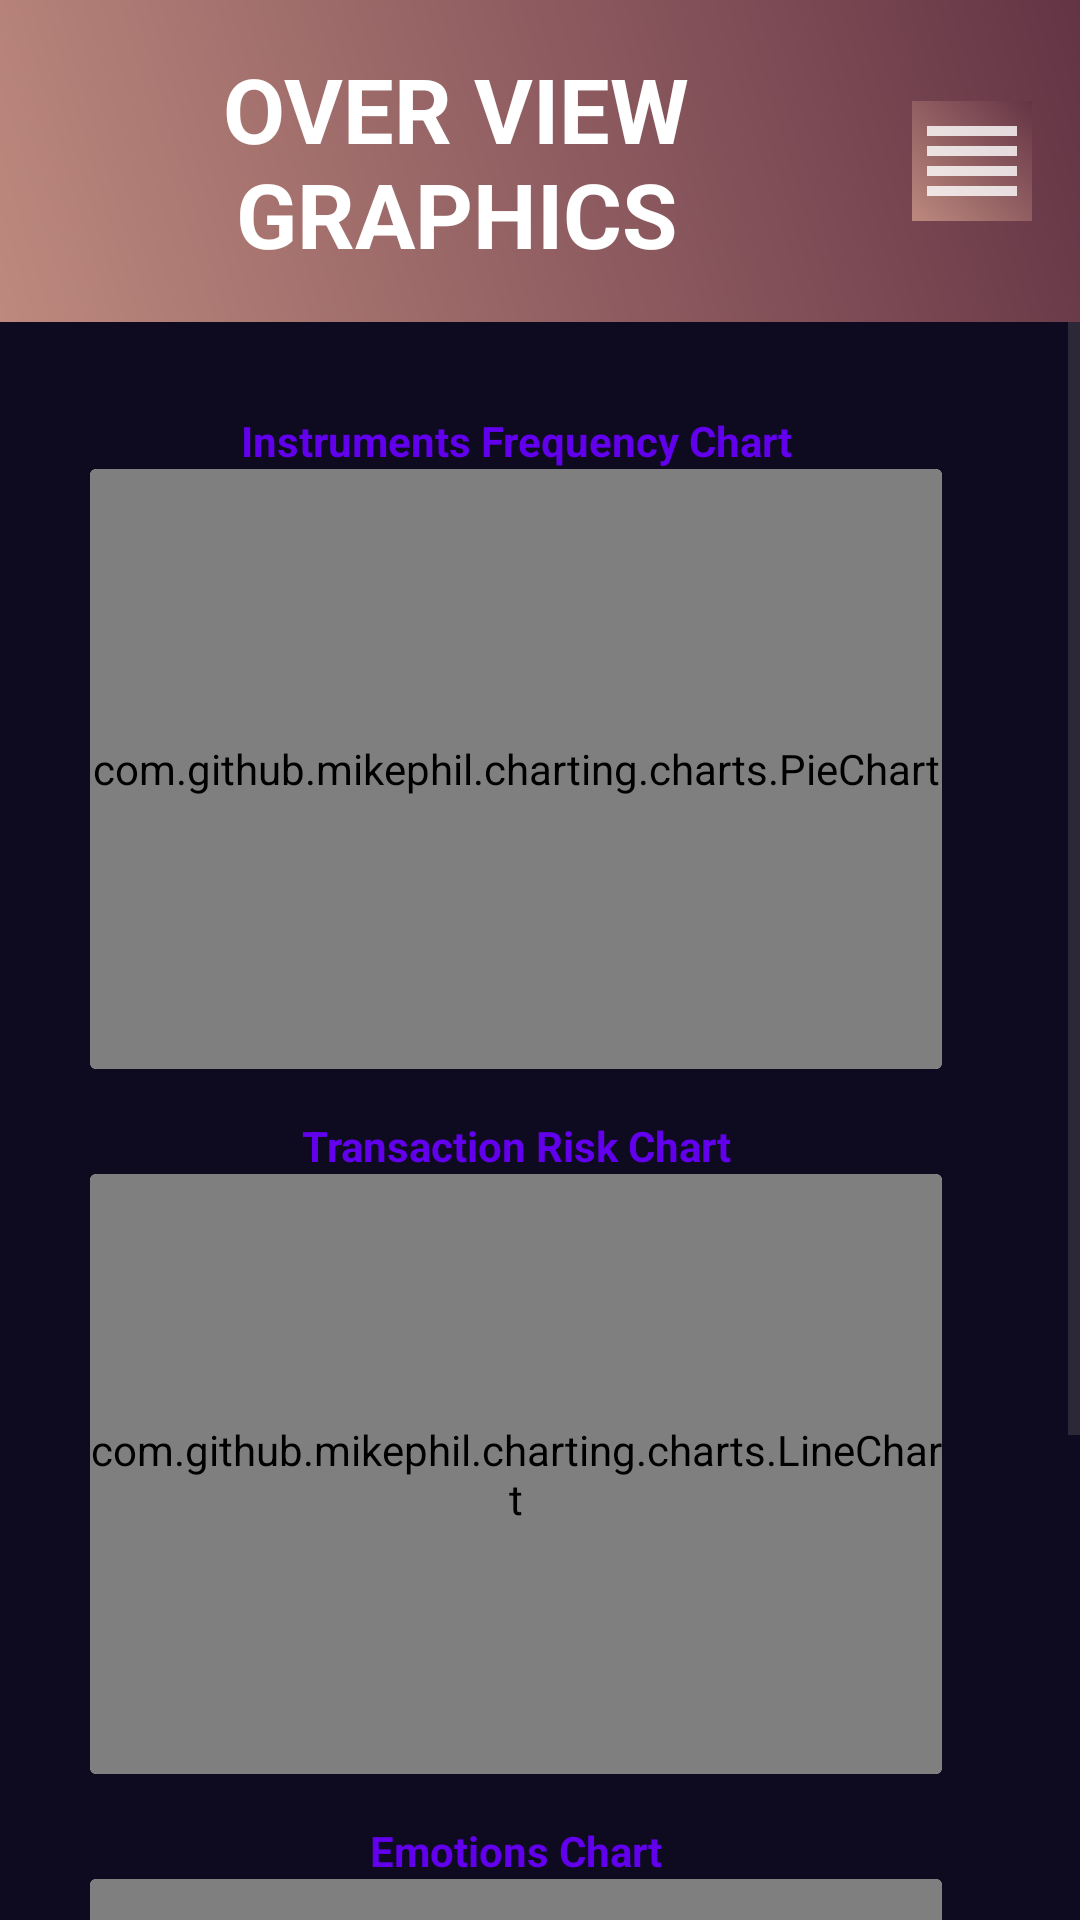

Produce the Android XML layout that renders to this screen, including the resource entries it uses.
<!-- AndroidManifest.xml: application theme Theme.TradingJournalPruebaFinal -->
<!-- res/layout/activity_graphics.xml -->
<?xml version="1.0" encoding="utf-8"?>
<LinearLayout xmlns:android="http://schemas.android.com/apk/res/android"
    xmlns:app="http://schemas.android.com/apk/res-auto"
    xmlns:tools="http://schemas.android.com/tools"
    android:layout_width="match_parent"
    android:layout_height="match_parent"
    android:background="@color/background_app"
    android:orientation="vertical"
    tools:context=".Graphics.GraphicsActivity">
    <LinearLayout
        android:layout_width="match_parent"
        android:layout_height="wrap_content"
        android:orientation="horizontal"
        android:background="@drawable/edittext_background"
        >
        <TextView
            android:layout_width="match_parent"
            android:layout_height="wrap_content"
            android:text="@string/graphics"
            style="@style/TitleStyle"
            android:layout_weight="1"
            />
        <ImageButton
            android:id="@+id/btnDashBoard"
            android:layout_width="wrap_content"
            android:layout_height="wrap_content"
            android:src="@drawable/dashboard"
            android:layout_gravity="center"
            android:background="@drawable/edittext_background"
            android:layout_marginEnd="16dp"/>


    </LinearLayout>
    <ScrollView
        android:layout_width="match_parent"
        android:layout_height="match_parent"
        >
        <LinearLayout
            android:layout_width="match_parent"
            android:layout_height="wrap_content"
            android:orientation="vertical"
            android:layout_marginBottom="16dp"
            >
            <LinearLayout
                android:layout_width="match_parent"
                android:layout_height="wrap_content"
                android:layout_margin="30dp"
                android:orientation="vertical">

                <LinearLayout
                    android:layout_width="match_parent"
                    android:layout_height="wrap_content"
                    android:layout_marginBottom="16dp"
                    android:layout_marginEnd="16dp"
                    android:orientation="vertical"
                    >
                    <TextView
                        android:layout_width="match_parent"
                        android:layout_height="wrap_content"
                        android:text="@string/instrument_chart"
                        android:textColor="@color/background_button"
                        android:textStyle="bold"
                        android:gravity="center"
                        />
                    <androidx.cardview.widget.CardView
                        android:layout_width="match_parent"
                        android:layout_height="200dp"
                        >
                        <com.github.mikephil.charting.charts.PieChart
                            android:id="@+id/pieChart"
                            android:layout_width="match_parent"
                            android:layout_height="match_parent"
                            />
                    </androidx.cardview.widget.CardView>
                </LinearLayout>

                <LinearLayout
                    android:layout_width="match_parent"
                    android:layout_height="wrap_content"
                    android:layout_marginBottom="16dp"
                    android:layout_marginEnd="16dp"
                    android:orientation="vertical"
                    >
                    <TextView
                        android:layout_width="match_parent"
                        android:layout_height="wrap_content"
                        android:text="@string/risk_chart"
                        android:textColor="@color/background_button"
                        android:gravity="center"
                        android:textStyle="bold"
                        />
                    <androidx.cardview.widget.CardView
                        android:layout_width="match_parent"
                        android:layout_height="200dp"
                        >
                        <com.github.mikephil.charting.charts.LineChart
                            android:id="@+id/lineChartRisk"
                            android:layout_width="match_parent"
                            android:layout_height="match_parent"
                            />
                    </androidx.cardview.widget.CardView>
                </LinearLayout>
                <LinearLayout
                    android:layout_width="match_parent"
                    android:layout_height="wrap_content"
                    android:layout_marginBottom="16dp"
                    android:layout_marginEnd="16dp"
                    android:orientation="vertical"
                    >
                    <TextView
                        android:layout_width="match_parent"
                        android:layout_height="wrap_content"
                        android:text="@string/emotions_chart"
                        android:textColor="@color/background_button"
                        android:textStyle="bold"
                        android:gravity="center"
                        />
                    <androidx.cardview.widget.CardView
                        android:layout_width="match_parent"
                        android:layout_height="200dp"
                        >
                        <com.github.mikephil.charting.charts.HorizontalBarChart
                            android:id="@+id/barChartEmotion"
                            android:layout_width="match_parent"
                            android:layout_height="match_parent"
                            />
                    </androidx.cardview.widget.CardView>
                </LinearLayout>



            </LinearLayout>
        </LinearLayout>
    </ScrollView>

</LinearLayout>
<!-- resources referenced by this layout -->
<resources>
  <color name="background_app">#0E0B20</color>
  <color name="background_button">#6200ED</color>
  <!-- drawable dashboard (drawable) -->
  <vector xmlns:android="http://schemas.android.com/apk/res/android"
      android:width="40dp"
      android:height="40dp"
      android:viewportWidth="24"
      android:viewportHeight="24"
      android:tint="#FFFFFF"
      android:alpha="0.8">
    <path
        android:fillColor="@android:color/white"
        android:pathData="M3,15h18v-2L3,13v2zM3,19h18v-2L3,17v2zM3,11h18L21,9L3,9v2zM3,5v2h18L21,5L3,5z"/>
  </vector>
  <!-- drawable edittext_background (drawable) -->
  <?xml version="1.0" encoding="utf-8"?>
  <shape xmlns:android="http://schemas.android.com/apk/res/android">
      <gradient
          android:angle ="45"
          android:startColor="#BD897E"
          android:endColor="#643445"
          />
  
  </shape>
  <string name="emotions_chart">Emotions Chart</string>
  <string name="graphics">Over View Graphics</string>
  <string name="instrument_chart">Instruments Frequency Chart</string>
  <string name="risk_chart">Transaction Risk Chart</string>
  <style name="TitleStyle">
          <item name="android:layout_marginTop">16dp</item>
          <item name="android:layout_marginBottom">16dp</item>
          <item name="textAllCaps">true</item>
          <item name="android:textColor">@color/white</item>
          <item name="android:textSize">30sp</item>
          <item name="android:textStyle">bold</item>
          <item name="android:gravity">center</item>
      </style>
  <style name="Theme.TradingJournalPruebaFinal" parent="Base.Theme.TradingJournalPruebaFinal" />
  <color name="white">#FFFFFFFF</color>
  <style name="Base.Theme.TradingJournalPruebaFinal" parent="Theme.Material3.DayNight.NoActionBar">
          
          
      </style>
</resources>
